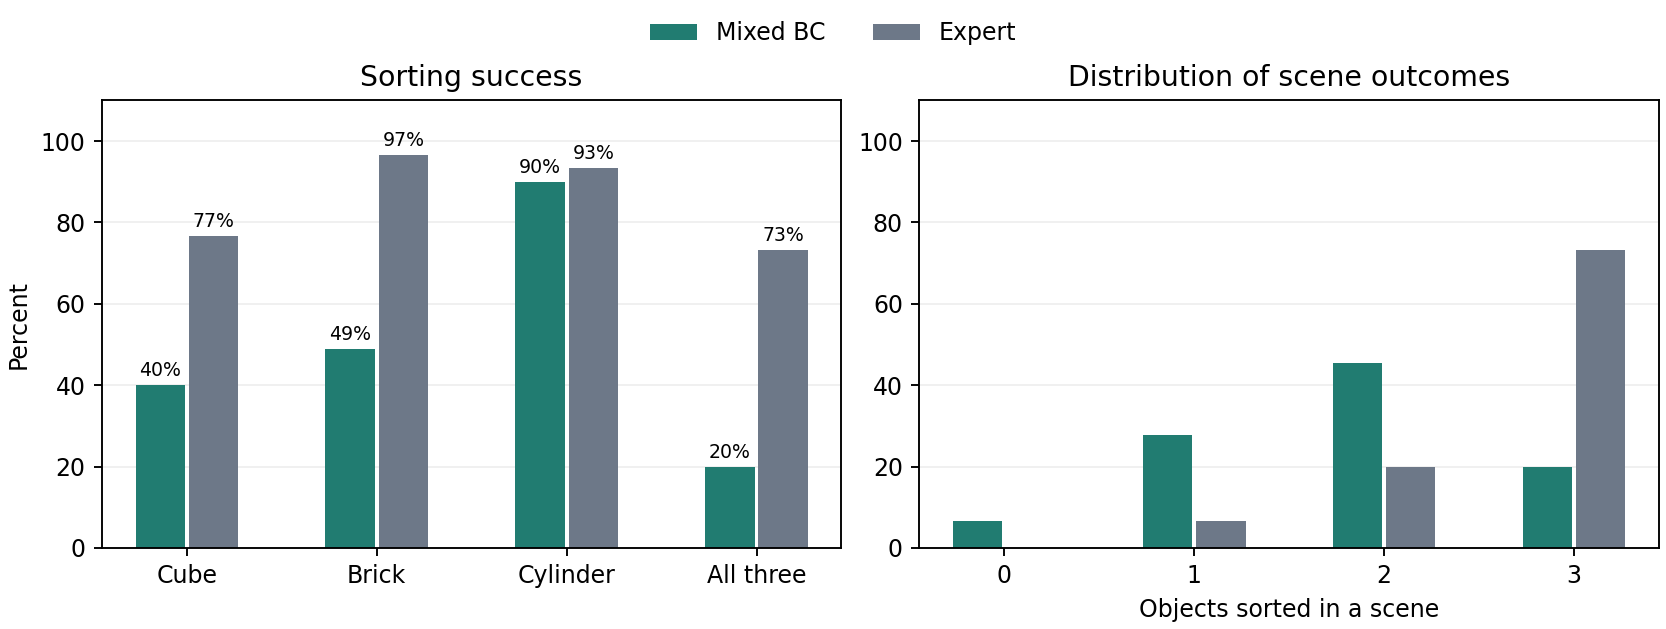

Values plotted in this chart, from the file beside it:
method, seed, scenes, all_sorted, items, sorted_items, wrong_color_items, homing_failures, scenes_0_sorted, scenes_1_sorted, scenes_2_sorted, scenes_3_sorted
expert, , 30, 22, 90, 80, 0, 0, 0, 2, 6, 22
mixed, 0, 30, 5, 90, 47, 0, 0, 5, 8, 12, 5
mixed, 1, 30, 4, 90, 53, 1, 0, 1, 9, 16, 4
mixed, 2, 30, 9, 90, 61, 0, 0, 0, 8, 13, 9
